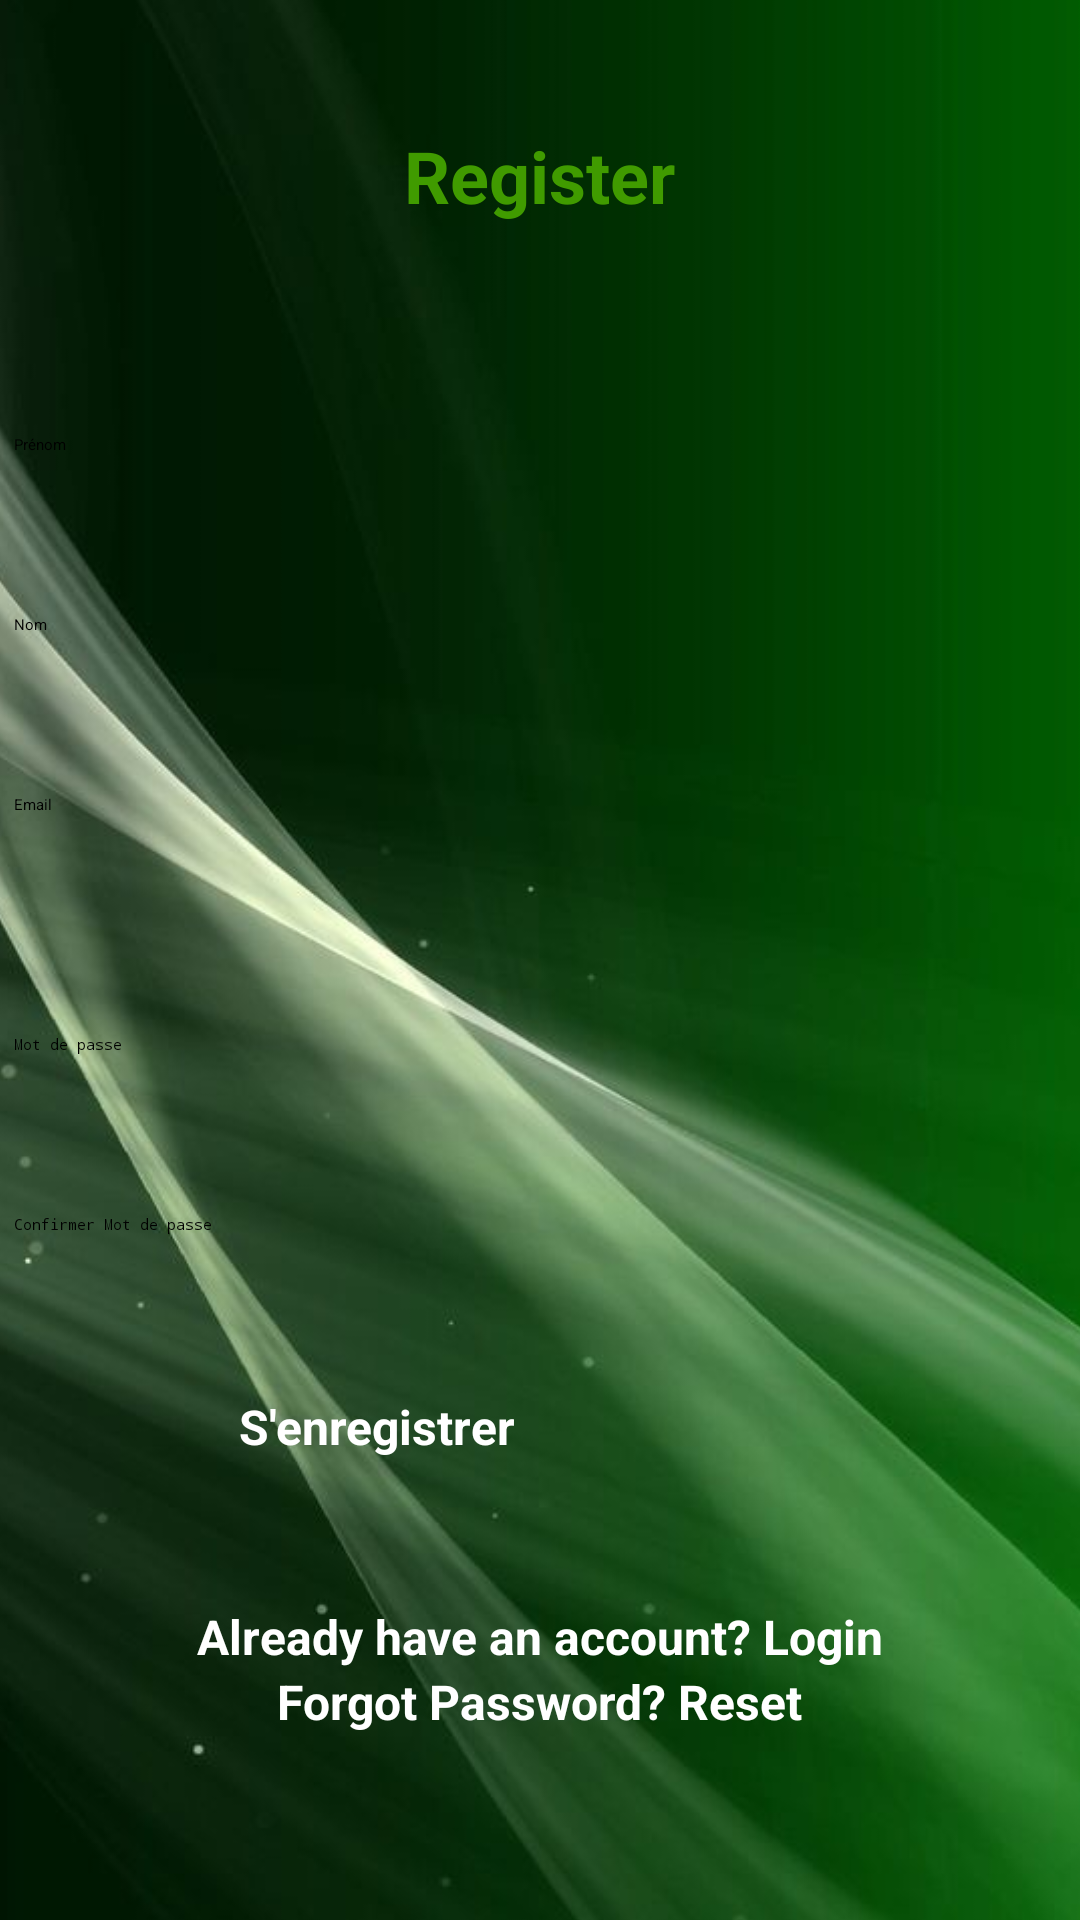

Reconstruct the res/layout file that produces this screen, plus the resources it refers to.
<!-- AndroidManifest.xml: application theme Theme.EMSIMARKPRESENCE -->
<!-- res/layout/activity_register.xml -->
<?xml version="1.0" encoding="utf-8"?>
<androidx.constraintlayout.widget.ConstraintLayout xmlns:android="http://schemas.android.com/apk/res/android"
    xmlns:app="http://schemas.android.com/apk/res-auto"
    xmlns:tools="http://schemas.android.com/tools"
    android:id="@+id/main"
    android:layout_width="match_parent"
    android:layout_height="match_parent"
    tools:context=".Signin">

    <LinearLayout
        android:id="@+id/linearLayout"
        android:layout_width="494dp"
        android:layout_height="893dp"
        android:background="@drawable/background1"
        android:orientation="vertical"
        app:layout_constraintBottom_toBottomOf="parent"
        app:layout_constraintEnd_toEndOf="parent"
        app:layout_constraintHorizontal_bias="0.506"
        app:layout_constraintStart_toStartOf="parent"
        app:layout_constraintTop_toTopOf="parent"
        app:layout_constraintVertical_bias="0.428">


        <TextView
            android:id="@+id/Register"
            android:layout_width="match_parent"
            android:layout_height="wrap_content"
            android:layout_marginTop="150dp"
            android:text="Register"
            android:textAlignment="center"
            android:textColor="#409B00"
            android:textSize="24sp"
            android:textStyle="bold" />

        <EditText
            android:id="@+id/FirstName"
            android:layout_width="370dp"
            android:layout_height="50dp"
            android:layout_gravity="center"
            android:layout_marginTop="60dp"
            android:background="@drawable/input_background"
            android:ems="10"
            android:hint="Prénom"
            android:inputType="textEmailAddress"
            android:padding="10dp" />

        <EditText
            android:id="@+id/LastName"
            android:layout_width="370dp"
            android:layout_height="50dp"
            android:layout_gravity="center"
            android:layout_marginTop="10dp"
            android:background="@drawable/input_background"
            android:ems="10"
            android:hint="Nom"
            android:inputType="textEmailAddress"
            android:padding="10dp" />

        <EditText
            android:id="@+id/RegisterEmail"
            android:layout_width="370dp"
            android:layout_height="50dp"
            android:layout_gravity="center"
            android:layout_marginTop="10dp"
            android:background="@drawable/input_background"
            android:ems="10"
            android:hint="Email"
            android:inputType="textEmailAddress"
            android:padding="10dp" />

        <EditText
            android:id="@+id/RegisterPassword"
            android:layout_width="370dp"
            android:layout_height="50dp"
            android:layout_gravity="center"
            android:layout_marginTop="30dp"
            android:background="@drawable/input_background"
            android:ems="10"
            android:hint="Mot de passe"
            android:inputType="textPassword"
            android:padding="10dp" />

        <EditText
            android:id="@+id/ConfirmPassword"
            android:layout_width="370dp"
            android:layout_height="50dp"
            android:layout_gravity="center"
            android:layout_marginTop="10dp"
            android:background="@drawable/input_background"
            android:ems="10"
            android:hint="Confirmer Mot de passe"
            android:inputType="textPassword"
            android:padding="10dp" />

        <Button
            android:id="@+id/btn_register"
            android:layout_width="200dp"
            android:layout_height="50dp"
            android:layout_gravity="center"
            android:layout_marginTop="20dp"
            android:backgroundTint="@color/green"
            android:text="S'enregistrer"
            android:textColor="#FFFFFF"
            android:textSize="16sp"
            android:textStyle="bold" />

        <TextView
            android:id="@+id/LoginPage"
            android:layout_width="match_parent"
            android:layout_height="wrap_content"
            android:layout_marginTop="20dp"
            android:text="Already have an account? Login"
            android:textAlignment="center"
            android:textColor="#FFFFFF"
            android:textSize="16sp"
            android:textStyle="bold" />

        <TextView
            android:id="@+id/ForgotPassword"
            android:layout_width="match_parent"
            android:layout_height="wrap_content"
            android:layout_marginTop="0dp"
            android:text="Forgot Password? Reset"
            android:textAlignment="center"
            android:textColor="#FFFFFF"
            android:textSize="16sp"
            android:textStyle="bold" />
    </LinearLayout>

</androidx.constraintlayout.widget.ConstraintLayout>
<!-- resources referenced by this layout -->
<resources>
  <color name="green">#2E7D32</color>
  <!-- drawable background1: jpg bitmap (drawable, 50066 bytes) -->
</resources>
